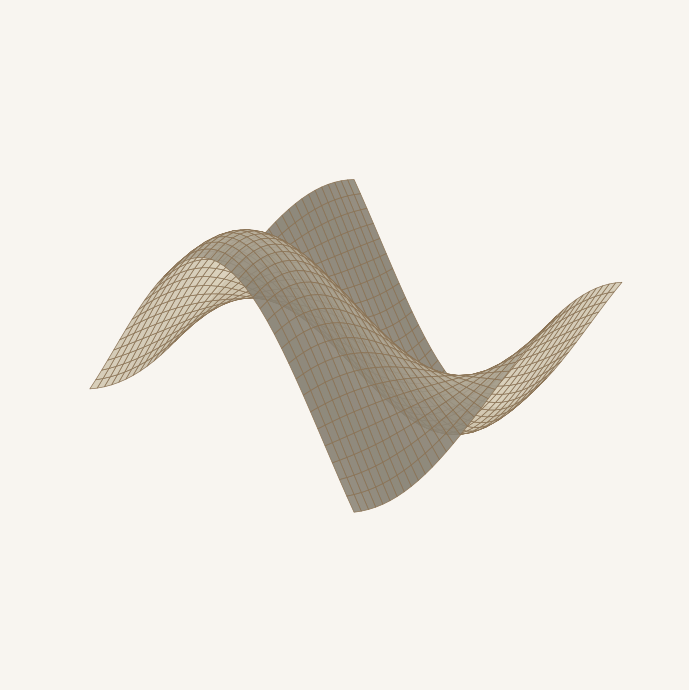
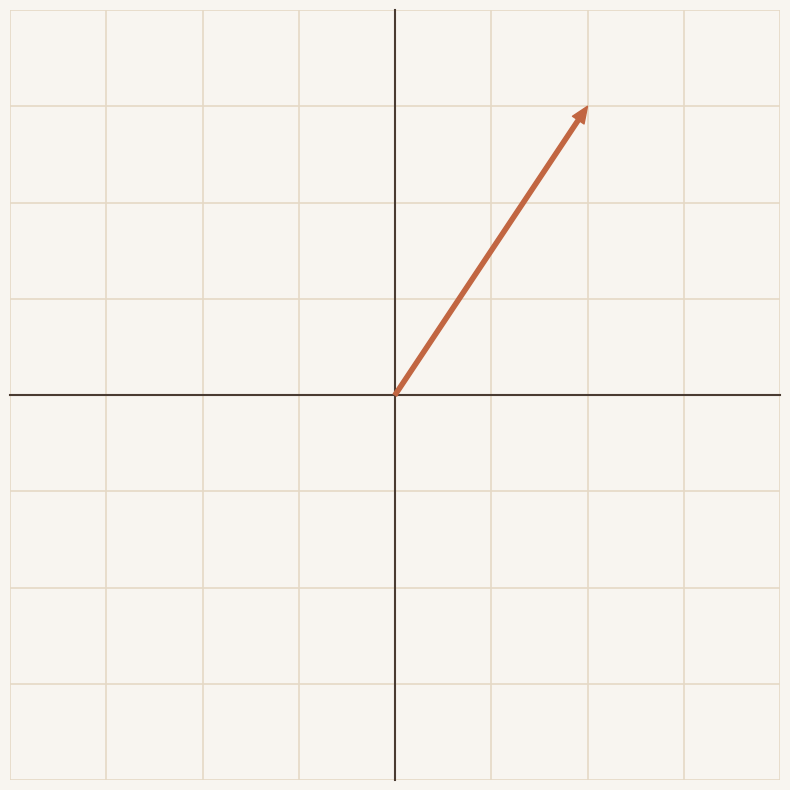
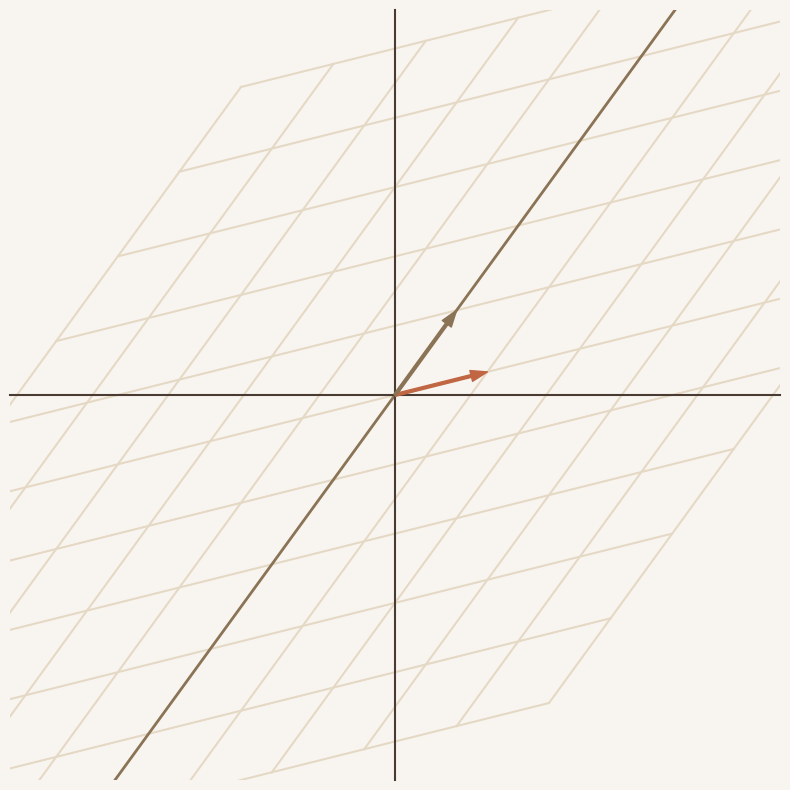
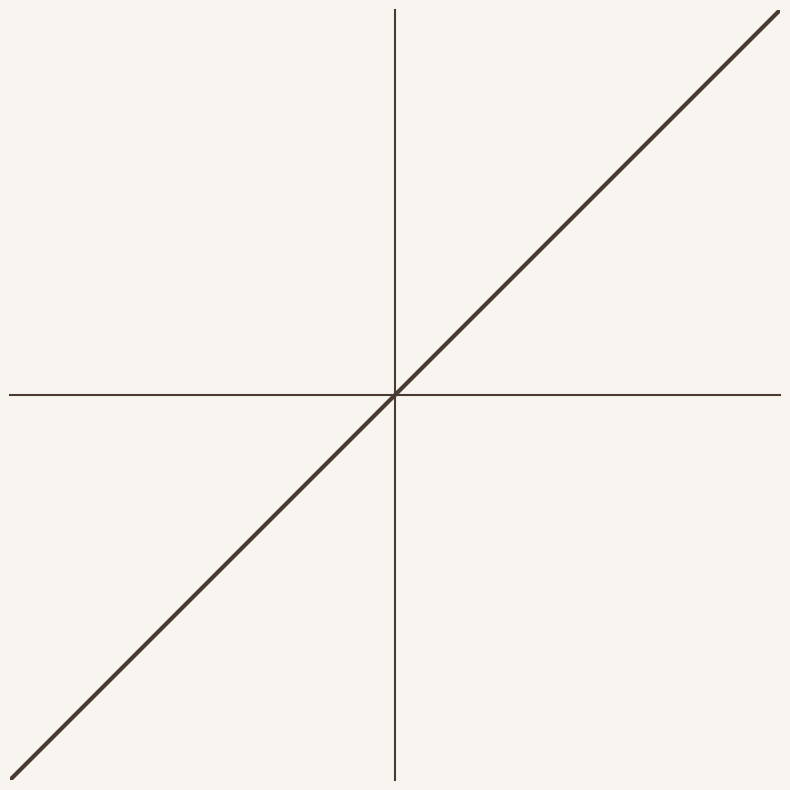

Here is the Python script that generated these plots, in order:
import os
import matplotlib.pyplot as plt
import numpy as np

# Paleta "Creamy & Brownish"
BG_COLOR = "#F8F5F0"        # Cremoso muy suave
AXIS_COLOR = "#4A3B32"      # Marrón muy oscuro (ejes y texto)
GRID_COLOR = "#E5D9C5"      # Marrón arena/crema oscuro (grilla)
SURFACE_COLOR = "#E9DEC6"   # Arena para superficies 3D
LINE_COLOR = "#8B7355"      # Marrón roble (líneas principales)
HIGHLIGHT_COLOR = "#C16642" # Teja/Terracota para destacar (vectores, W)

plt.rcParams.update({
    "figure.facecolor": BG_COLOR,
    "axes.facecolor": BG_COLOR,
    "savefig.facecolor": BG_COLOR,
    "text.color": AXIS_COLOR,
    "axes.edgecolor": AXIS_COLOR,
    "xtick.color": AXIS_COLOR,
    "ytick.color": AXIS_COLOR,
    "font.family": "serif"
})

def style_axis(ax):
    """Limpia los bordes de los gráficos para que parezcan ejes coordenados clásicos."""
    ax.spines['top'].set_visible(False)
    ax.spines['right'].set_visible(False)
    ax.spines['left'].set_position('zero')
    ax.spines['bottom'].set_position('zero')
    ax.spines['left'].set_color(AXIS_COLOR)
    ax.spines['bottom'].set_color(AXIS_COLOR)
    ax.spines['left'].set_linewidth(1.5)
    ax.spines['bottom'].set_linewidth(1.5)
    ax.set_xticks([])
    ax.set_yticks([])

def slide_1(output_dir):
    print("Generando Diapositiva 1 (Portada)...")
    fig = plt.figure(figsize=(10, 7), dpi=300)
    ax = fig.add_subplot(111, projection='3d')
    ax.set_axis_off()
    
    u = np.linspace(-3, 3, 40)
    v = np.linspace(-3, 3, 40)
    U, V = np.meshgrid(u, v)
    
    # Superficie retorciéndose
    Z = np.sin(U/1.5) * np.cos(V/1.5) * 1.5
    
    ax.plot_surface(U, V, Z, color=SURFACE_COLOR, edgecolor=LINE_COLOR, 
                    linewidth=0.5, antialiased=True, alpha=0.9)
    
    ax.view_init(elev=25, azim=45)
    plt.tight_layout()
    plt.savefig(f"{output_dir}/01_portada_3D.png", bbox_inches='tight')
    plt.close()

def slide_2(output_dir):
    print("Generando Diapositiva 2 (Vectores)...")
    fig, ax = plt.subplots(figsize=(8, 8), dpi=300)
    style_axis(ax)
    
    ax.set_xlim(-4, 4)
    ax.set_ylim(-4, 4)
    
    # Grilla de fondo
    for i in range(-4, 5):
        if i != 0:
            ax.axhline(i, color=GRID_COLOR, lw=1.2, zorder=0)
            ax.axvline(i, color=GRID_COLOR, lw=1.2, zorder=0)
            
    # Flecha simple
    ax.annotate("", xy=(2, 3), xytext=(0, 0),
                arrowprops=dict(facecolor=HIGHLIGHT_COLOR, edgecolor=HIGHLIGHT_COLOR, 
                                width=3, headwidth=10, headlength=12), zorder=3)
    
    plt.tight_layout()
    plt.savefig(f"{output_dir}/02_vector.png", bbox_inches='tight')
    plt.close()

def slide_3(output_dir):
    print("Generando Diapositiva 3 (Matrices/Cizalladura)...")
    fig, ax = plt.subplots(figsize=(8, 8), dpi=300)
    style_axis(ax)
    
    ax.set_xlim(-5, 5)
    ax.set_ylim(-5, 5)
    
    # Matriz de cizalladura (Shear) + Ligera dilatación para estética
    transform = np.array([[1.2, 0.8], [0.3, 1.1]])
    
    for i in range(-5, 6):
        # Lineas horizontales transformadas
        p1 = transform @ np.array([-5, i])
        p2 = transform @ np.array([5, i])
        ax.plot([p1[0], p2[0]], [p1[1], p2[1]], color=GRID_COLOR, lw=1.5, zorder=0)
        
        # Lineas verticales transformadas
        p1 = transform @ np.array([i, -5])
        p2 = transform @ np.array([i, 5])
        ax.plot([p1[0], p2[0]], [p1[1], p2[1]], color=LINE_COLOR if i == 0 else GRID_COLOR, 
                lw=2 if i == 0 else 1.5, zorder=1 if i == 0 else 0)
        
    ax.annotate("", xy=transform @ np.array([1, 0]), xytext=(0, 0),
                arrowprops=dict(facecolor=HIGHLIGHT_COLOR, edgecolor=HIGHLIGHT_COLOR, 
                                width=2, headwidth=8), zorder=3)
    ax.annotate("", xy=transform @ np.array([0, 1]), xytext=(0, 0),
                arrowprops=dict(facecolor=LINE_COLOR, edgecolor=LINE_COLOR, 
                                width=2, headwidth=8), zorder=3)

    plt.tight_layout()
    plt.savefig(f"{output_dir}/03_transformacion.png", bbox_inches='tight')
    plt.close()

def slide_4(output_dir):
    print("Generando Diapositiva 4 (El colapso)...")
    fig, ax = plt.subplots(figsize=(8, 8), dpi=300)
    style_axis(ax)
    
    ax.set_xlim(-5, 5)
    ax.set_ylim(-5, 5)
    
    # Matriz colapsante (determinante = 0)
    transform = np.array([[1, 1], [1, 1]])
    
    for i in range(-5, 6):
        p1 = transform @ np.array([-5, i])
        p2 = transform @ np.array([5, i])
        ax.plot([p1[0], p2[0]], [p1[1], p2[1]], color=HIGHLIGHT_COLOR, lw=1, alpha=0.4, zorder=0)
        
        p1 = transform @ np.array([i, -5])
        p2 = transform @ np.array([i, 5])
        ax.plot([p1[0], p2[0]], [p1[1], p2[1]], color=HIGHLIGHT_COLOR, lw=1, alpha=0.4, zorder=0)

    # Espacio 1D resultante sobre el origen
    ax.plot([-5, 5], [-5, 5], color=AXIS_COLOR, lw=3, zorder=2)
    
    plt.tight_layout()
    plt.savefig(f"{output_dir}/04_colapso.png", bbox_inches='tight')
    plt.close()

def slide_5(output_dir):
    print("Generando Diapositiva 5 (Red Neuronal)...")
    fig, ax = plt.subplots(figsize=(10, 4), dpi=300)
    ax.set_axis_off()
    
    # Renderizamos la fórmula completa en color primario
    ax.text(0.5, 0.65, r"$y \,=\, \mathbf{W_2} \cdot \mathrm{ReLU}(\mathbf{W_1} \cdot x \,+\, b_1)$", 
            fontsize=40, color=AXIS_COLOR, ha='center', va='center', weight='bold')
    
    # Agregamos texto secundario que enfatiza el color teja "W"
    # Esto evita problemas de alineación al tratar de renderizar multicolores en mathtext.
    ax.text(0.5, 0.35, "Las matrices W dictan los aplastamientos e inclinaciones", 
            fontsize=18, color=HIGHLIGHT_COLOR, ha='center', va='center', style='italic')

    plt.tight_layout()
    plt.savefig(f"{output_dir}/05_red_neuronal.png", bbox_inches='tight')
    plt.close()

if __name__ == "__main__":
    out_path = "diagramas_creamy_brown"
    os.makedirs(out_path, exist_ok=True)
    
    slide_1(out_path)
    slide_2(out_path)
    slide_3(out_path)
    slide_4(out_path)
    slide_5(out_path)
    
    print(f"\n¡Todos los diagramas (5) fueron generados exitosamente en la carpeta '{os.path.abspath(out_path)}'!")
